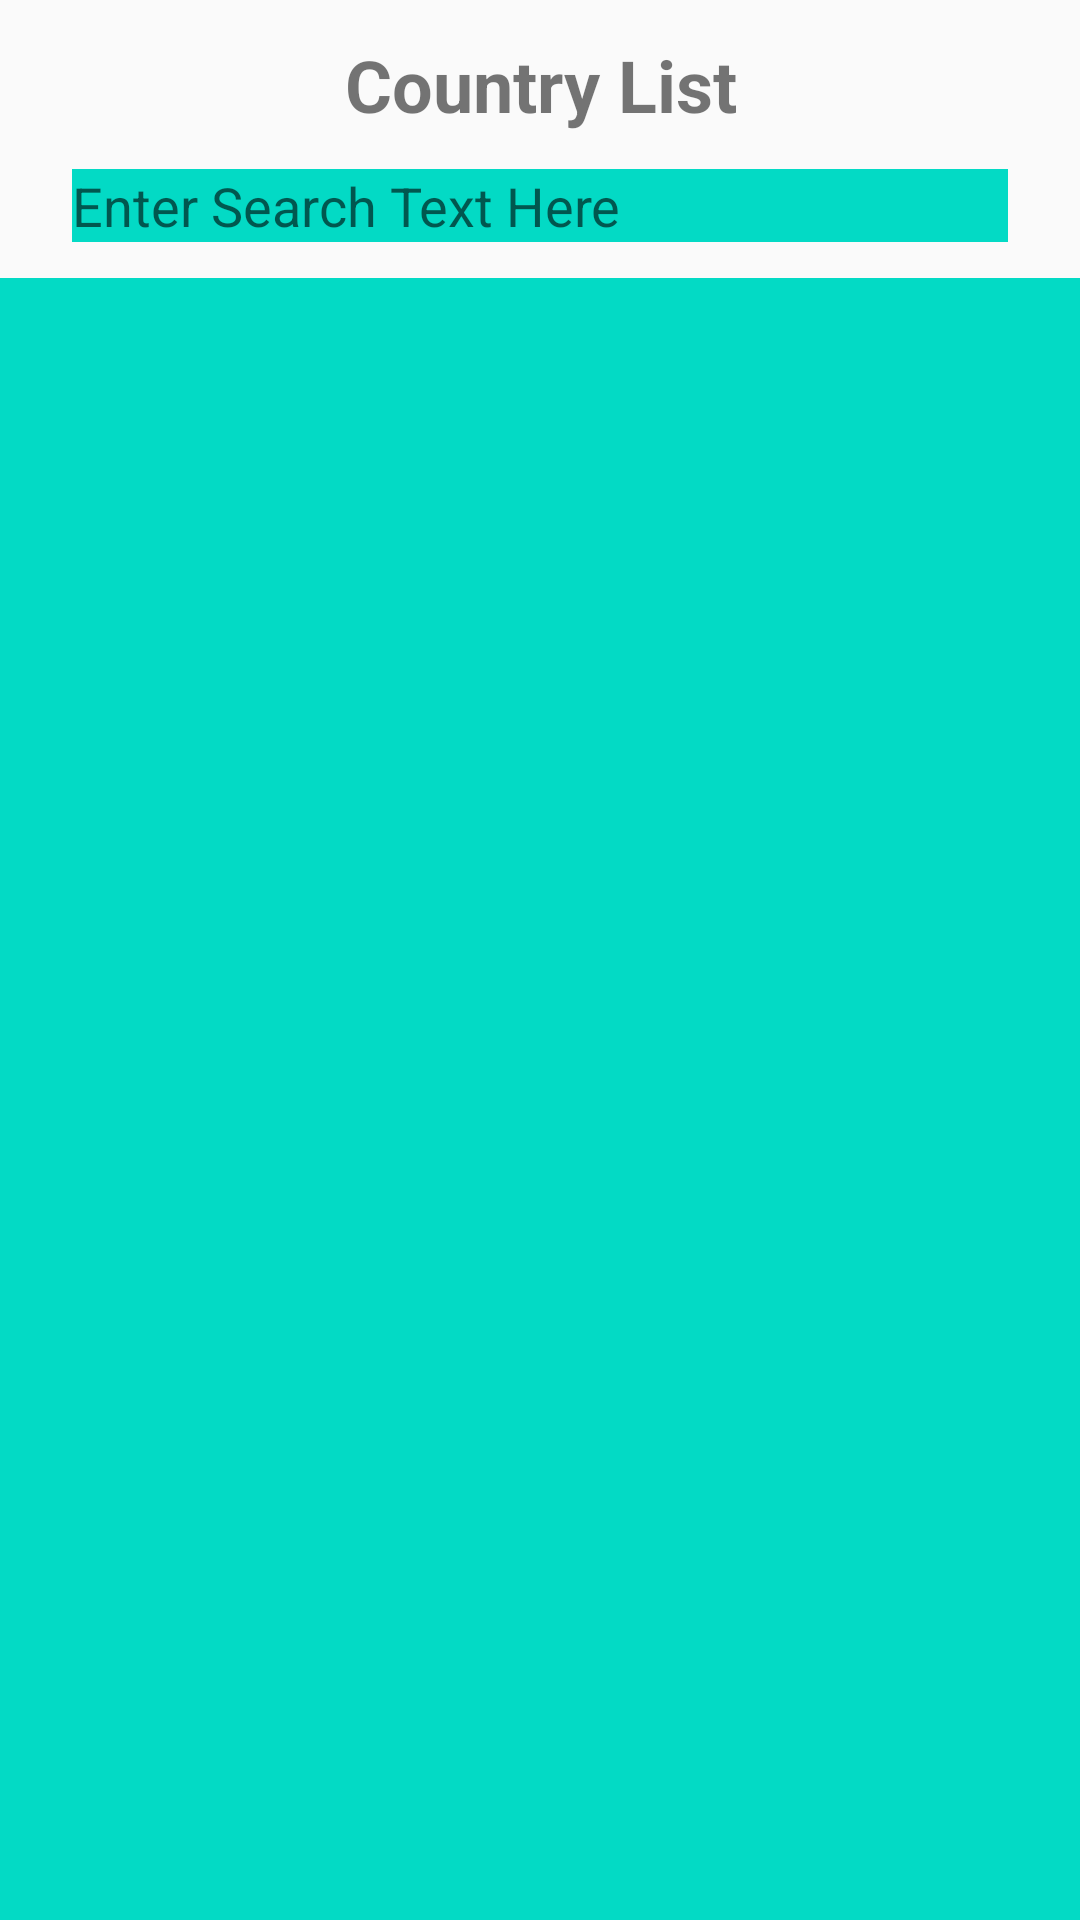

Layout XML and referenced resources for this Android screen:
<!-- AndroidManifest.xml: application theme Theme.TakeHomeAssessment -->
<!-- res/layout/country_layout.xml -->
<?xml version="1.0" encoding="utf-8"?>
<androidx.constraintlayout.widget.ConstraintLayout xmlns:android="http://schemas.android.com/apk/res/android"
    xmlns:app="http://schemas.android.com/apk/res-auto"
    xmlns:tools="http://schemas.android.com/tools"
    android:id="@+id/countryLayout"
    android:layout_width="match_parent"
    android:layout_height="match_parent">

    <TextView
        android:id="@+id/countryTitle"
        android:layout_width="match_parent"
        android:layout_height="wrap_content"
        android:text="@string/country_header_string"
        android:textSize="@dimen/large_text_size"
        android:textStyle="bold"
        android:gravity="center"
        android:paddingVertical="@dimen/medium_margin"
        app:layout_constraintTop_toTopOf="parent" />

    <com.google.android.material.textfield.TextInputEditText
        android:id="@+id/countrySearchBar"
        android:layout_width="match_parent"
        android:layout_height="wrap_content"
        android:layout_marginStart="@dimen/large_margin"
        android:layout_marginEnd="@dimen/large_margin"
        android:background="@color/teal_200"
        android:hint="@string/search_hint_text"
        app:layout_constraintTop_toBottomOf="@id/countryTitle"
        app:layout_constraintStart_toStartOf="parent"
        app:layout_constraintEnd_toEndOf="parent" />

    <androidx.recyclerview.widget.RecyclerView
        android:id="@+id/countryRecycleView"
        android:layout_width="match_parent"
        android:layout_height="0dp"
        android:layout_marginTop="@dimen/medium_margin"
        android:padding="@dimen/large_padding"
        android:background="@color/teal_200"
        app:layout_constraintTop_toBottomOf="@id/countrySearchBar"
        app:layout_constraintBottom_toBottomOf="parent"
        app:layout_constraintStart_toStartOf="parent"
        app:layout_constraintEnd_toEndOf="parent" />


</androidx.constraintlayout.widget.ConstraintLayout>
<!-- resources referenced by this layout -->
<resources>
  <color name="teal_200">#FF03DAC5</color>
  <dimen name="large_margin">24dp</dimen>
  <dimen name="large_padding">16dp</dimen>
  <dimen name="large_text_size">24sp</dimen>
  <dimen name="medium_margin">12dp</dimen>
  <string name="country_header_string">Country List</string>
  <string name="search_hint_text">Enter Search Text Here</string>
  <style name="Theme.TakeHomeAssessment" parent="Theme.AppCompat.Light.NoActionBar" />
</resources>
